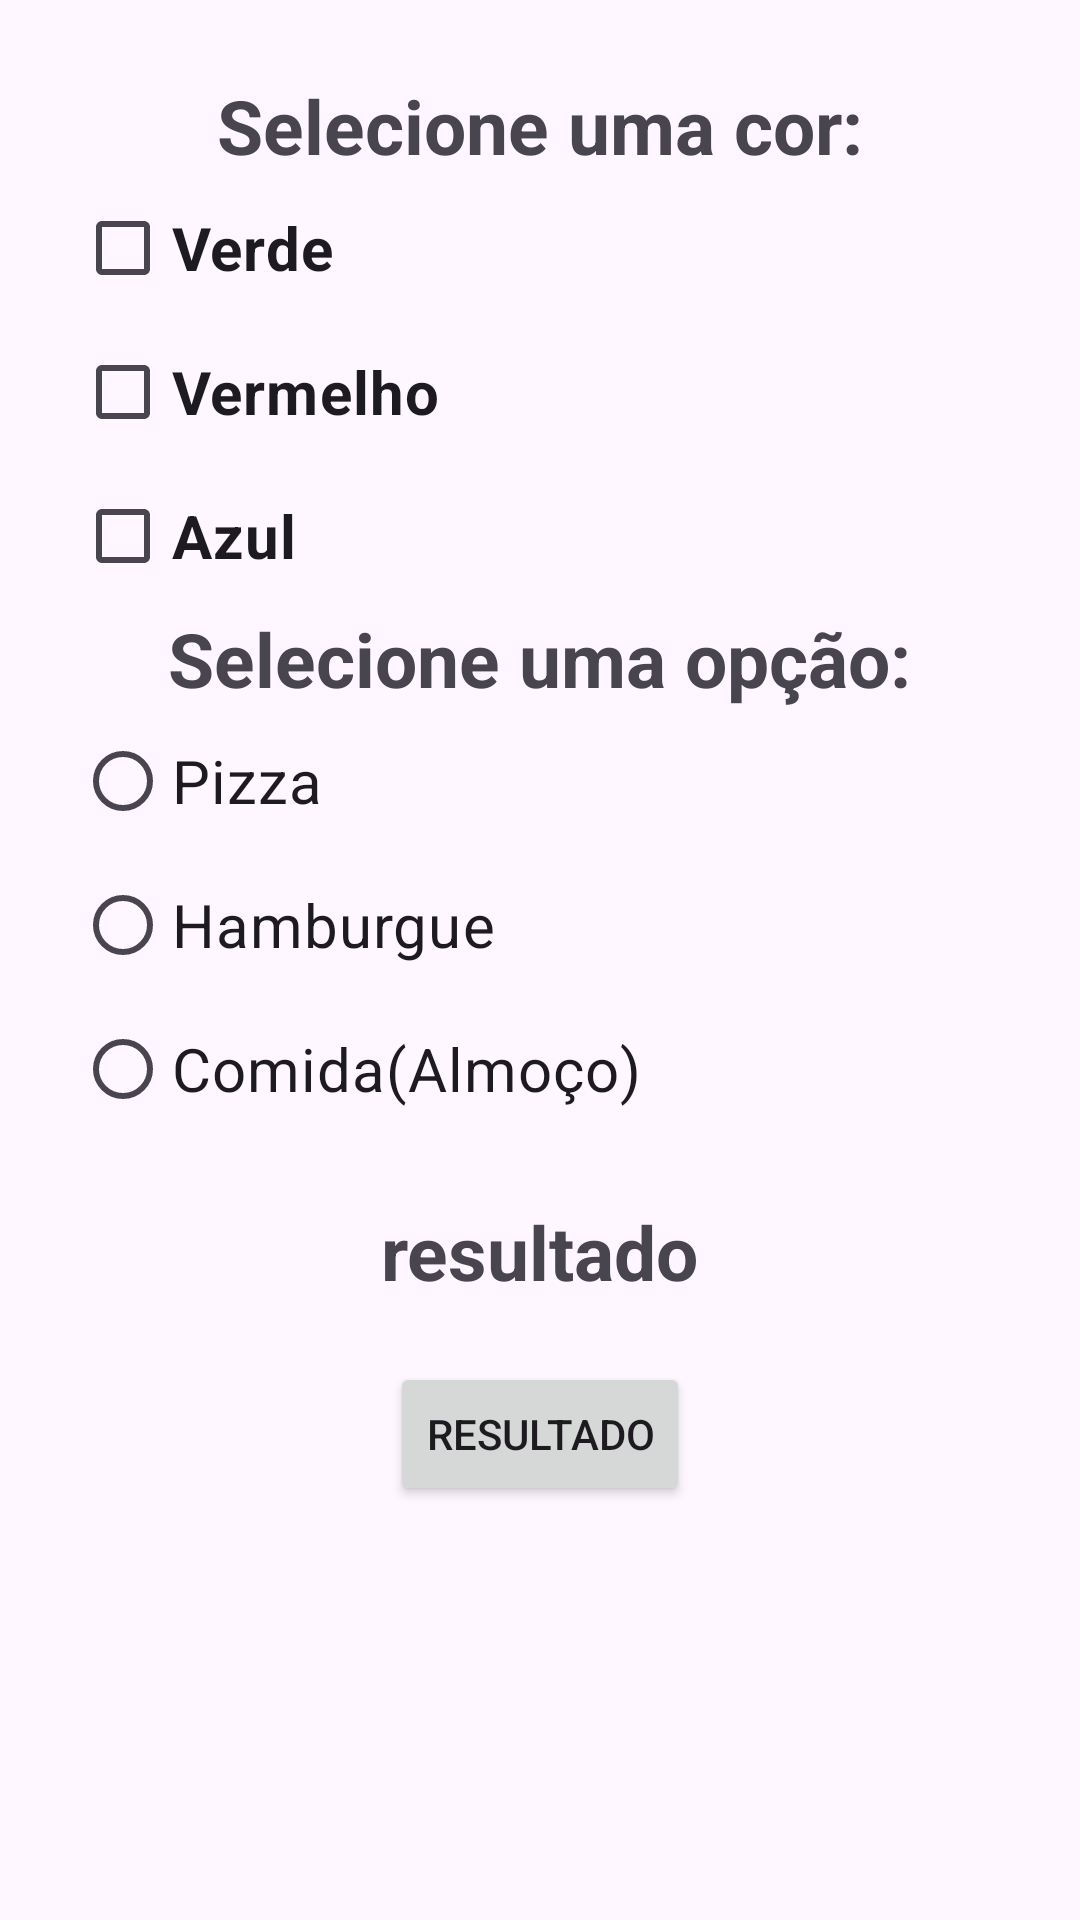

Layout XML and referenced resources for this Android screen:
<!-- AndroidManifest.xml: application theme Theme.ProjetoP1 -->
<!-- res/layout/activity_main.xml -->
<?xml version="1.0" encoding="utf-8"?>
<LinearLayout xmlns:android="http://schemas.android.com/apk/res/android"
    xmlns:app="http://schemas.android.com/apk/res-auto"
    xmlns:tools="http://schemas.android.com/tools"
    android:id="@+id/main"
    android:layout_width="match_parent"
    android:layout_height="match_parent"
    android:orientation="vertical"
    android:padding="25dp"
    tools:context=".MainActivity">

    <TextView
        android:id="@+id/txtColor"
        android:layout_width="wrap_content"
        android:layout_height="wrap_content"
        android:text="Selecione uma cor:"
        android:textSize="25sp"
        android:textStyle="bold"
        android:layout_gravity="center"
        />

    <CheckBox
        android:id="@+id/checkGreen"
        android:layout_width="wrap_content"
        android:layout_height="wrap_content"
        android:text="Verde"
        android:textSize="20sp"
        android:textStyle="bold" />

    <CheckBox
        android:id="@+id/checkRed"
        android:layout_width="wrap_content"
        android:layout_height="wrap_content"
        android:text="Vermelho"
        android:textStyle="bold"
        android:textSize="20sp"/>

    <CheckBox
        android:id="@+id/checkBlue"
        android:layout_width="wrap_content"
        android:layout_height="wrap_content"
        android:textSize="20sp"
        android:text="Azul"
        android:textStyle="bold"/>
    <TextView
        android:id="@+id/txtOp"
        android:layout_width="wrap_content"
        android:layout_height="wrap_content"
        android:text="Selecione uma opção:"
        android:textSize="25sp"
        android:textStyle="bold"
        android:layout_gravity="center"
        />
    <RadioGroup
        android:id="@+id/rgFood"
        android:layout_width="wrap_content"
        android:layout_height="wrap_content">
        <RadioButton
            android:id="@+id/rbOp1"
            android:layout_width="wrap_content"
            android:layout_height="wrap_content"
            android:text="Pizza"
            android:textSize="20sp"/>
        <RadioButton
            android:id="@+id/rbOp2"
            android:layout_width="wrap_content"
            android:layout_height="wrap_content"
            android:text="Hamburgue"
            android:textSize="20sp"/>
        <RadioButton
            android:id="@+id/rbOp3"
            android:layout_width="wrap_content"
            android:layout_height="wrap_content"
            android:text="Comida(Almoço)"
            android:textSize="20sp"/>
    </RadioGroup>

    <TextView
        android:id="@+id/txtResult"
        android:layout_width="wrap_content"
        android:layout_height="wrap_content"
        android:text="resultado"
        android:textSize="25sp"
        android:padding="20dp"
        android:textStyle="bold"
        android:layout_gravity="center"/>

    <Button
        android:id="@+id/btnResult"
        android:layout_width="wrap_content"
        android:layout_height="wrap_content"
        android:text="Resultado"
        android:layout_gravity="center"/>

</LinearLayout>
<!-- resources referenced by this layout -->
<resources>
  <style name="Theme.ProjetoP1" parent="Base.Theme.ProjetoP1" />
  <style name="Base.Theme.ProjetoP1" parent="Theme.Material3.DayNight.NoActionBar">
          
          
      </style>
</resources>
